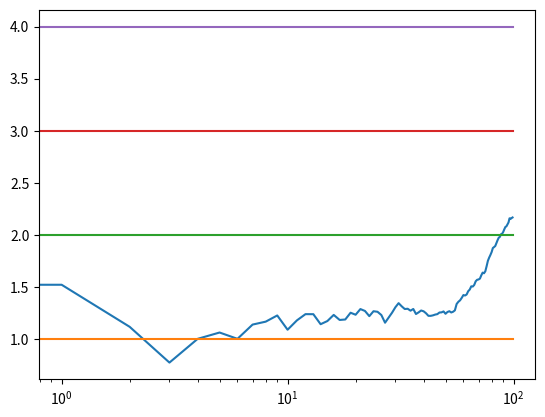

Python code for this plot:
# [redacted]
# Simple bandit algorithm in page 32 of the book " Introduction to RL"

import numpy as np
import matplotlib.pyplot as plt


class Bandit:
    def __init__(self, k):
        self.k = k          # action
        self.Q = 0          # action value estimate
        self.N = 0          # numbers that action is chosen

    # Random reward of action k
    def reward(self):
        return np.random.randn() + self.k

    # Update the action-value estimate
    def update(self, x):
        self.N += 1
        self.Q = self.Q + (1.0/self.N)*(x - self.Q)


def run_experiment(k, eps, N):
    actions = np.empty(len(k), dtype=object)
    for i in range(len(k)):
        actions[i] = Bandit(k[i])
    data = np.empty(N)
    for n_run in range(N):
        # epsilon greedy
        p = np.random.random()
        if p < eps:
            j = np.random.choice(len(k))
        else:
            j = np.argmax([a.Q for a in actions])
        x = actions[j].reward()
        actions[j].update(x)
        # for the plot
        data[n_run] = x

    cumulative_average = np.cumsum(data) / (np.arange(N) + 1)
    # plot moving average ctr
    plt.plot(cumulative_average)
    for n_k in range(len(k)):
        plt.plot(np.ones(N) * k[n_k])
    plt.xscale('log')
    plt.show()

    for a in actions:
        print(a.Q)
    print(data[-1])
    return cumulative_average


if __name__ == '__main__':
    k_actions = np.array([1.0, 2.0, 3.0, 4.0])
    c_1 = run_experiment(k_actions, 0.1, 100)
